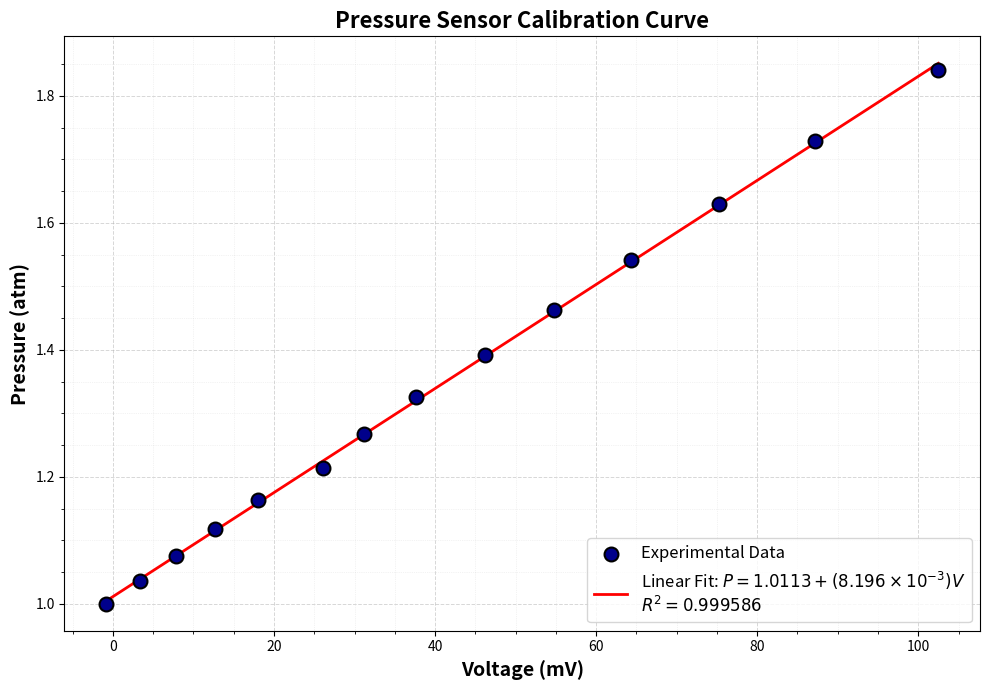

Recreate this plot in Python.
import numpy as np
import matplotlib.pyplot as plt
from scipy.stats import linregress

# ----------------------------------------------------------------------------
# Pressure Sensor Calibration: Pressure vs Voltage
# Data from experimental table
# ----------------------------------------------------------------------------

# Voltage in mV
voltage = np.array([-0.85, 3.30, 7.87, 12.70, 18.00, 26.10, 31.20, 37.60, 
                    46.20, 54.80, 64.30, 75.20, 87.20, 102.50])

# Pressure in atm
pressure = np.array([1.0000, 1.0364, 1.0756, 1.1179, 1.1636, 1.2132, 1.2673, 
                     1.3263, 1.3912, 1.4627, 1.5420, 1.6304, 1.7295, 1.8414])

# Perform linear regression
slope, intercept, r_val, p_val, std_err = linregress(voltage, pressure)
r_squared = r_val**2

# Calculate intercept standard error
n = len(voltage)
x_mean = np.mean(voltage)
s_x = np.sum((voltage - x_mean)**2)
intercept_stderr = std_err * np.sqrt(np.sum(voltage**2) / n)

# Print results
print("="*70)
print("PRESSURE SENSOR CALIBRATION: Pressure vs Voltage")
print("="*70)
print(f"Linear Fit: P = {intercept:.6f} + {slope:.6e}*V")
print(f"Slope = {slope:.6e} ± {std_err:.6e} atm/mV")
print(f"Intercept = {intercept:.6f} ± {intercept_stderr:.6f} atm")
print(f"R² = {r_squared:.6f}")
print("="*70)
print()

# Create the plot
plt.figure(figsize=(10, 7))

# Plot data points
plt.scatter(voltage, pressure, color='darkblue', s=100, label='Experimental Data', 
            zorder=3, edgecolors='black', linewidth=1.5)

# Plot linear fit
V_fit = np.linspace(min(voltage), max(voltage), 500)
P_fit = slope * V_fit + intercept
plt.plot(V_fit, P_fit, 'r-', linewidth=2, 
         label=f'Linear Fit: $P = {intercept:.4f} + (8.196 \\times 10^{{-3}})V$\n$R^2 = {r_squared:.6f}$')

# Labels and formatting
plt.xlabel('Voltage (mV)', fontsize=14, fontweight='bold')
plt.ylabel('Pressure (atm)', fontsize=14, fontweight='bold')
plt.title('Pressure Sensor Calibration Curve', fontsize=16, fontweight='bold')
plt.legend(fontsize=12, loc='lower right')
plt.minorticks_on()
plt.grid(True, which='major', linestyle='--', alpha=0.5, linewidth=0.7)
plt.grid(True, which='minor', linestyle=':', alpha=0.3, linewidth=0.5)
plt.tight_layout()

# Save the figure
plt.savefig('pressure_calibration.png', dpi=300, bbox_inches='tight')
print("Graph saved as 'pressure_calibration.png'")
plt.show()